Run: headless pygame with SDL's dummy video driver; simulated clock (each Clock.tick advances the game by its frame time, no real sleeping); random seed 0; keys injected as events and as key.get_pressed() state; no mouse input.
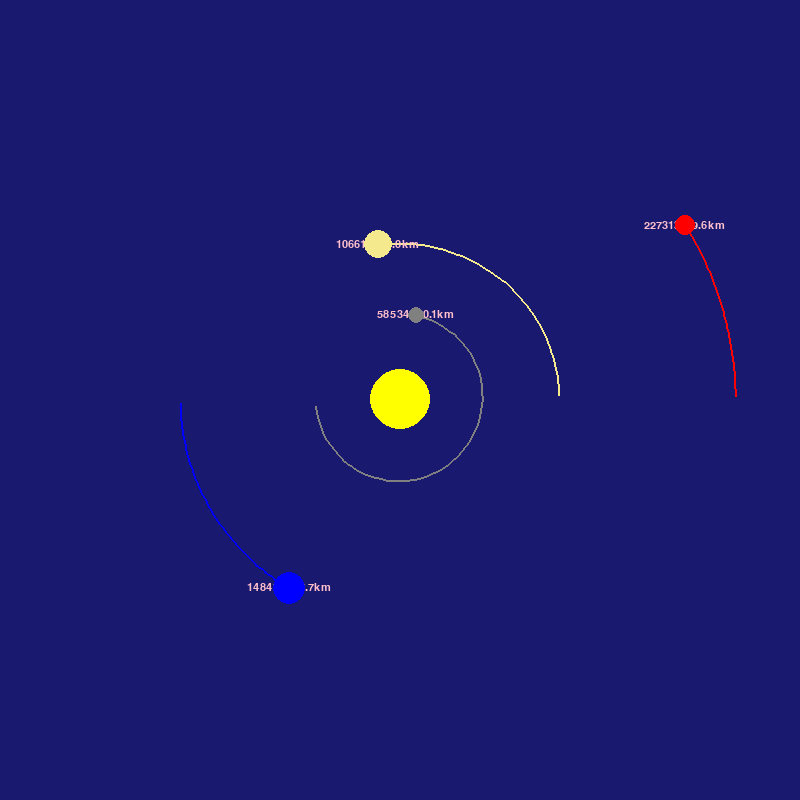
Frame 1 of 4 · flips 1–60 · no input
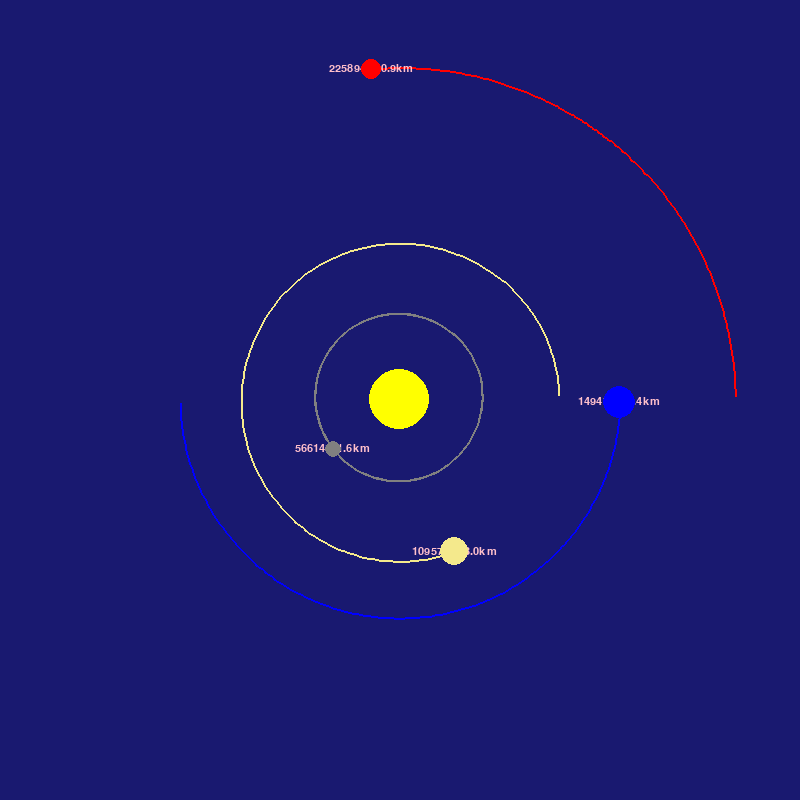
Frame 2 of 4 · flips 61–180 · tapped SPACE, RETURN · held RIGHT (→), D
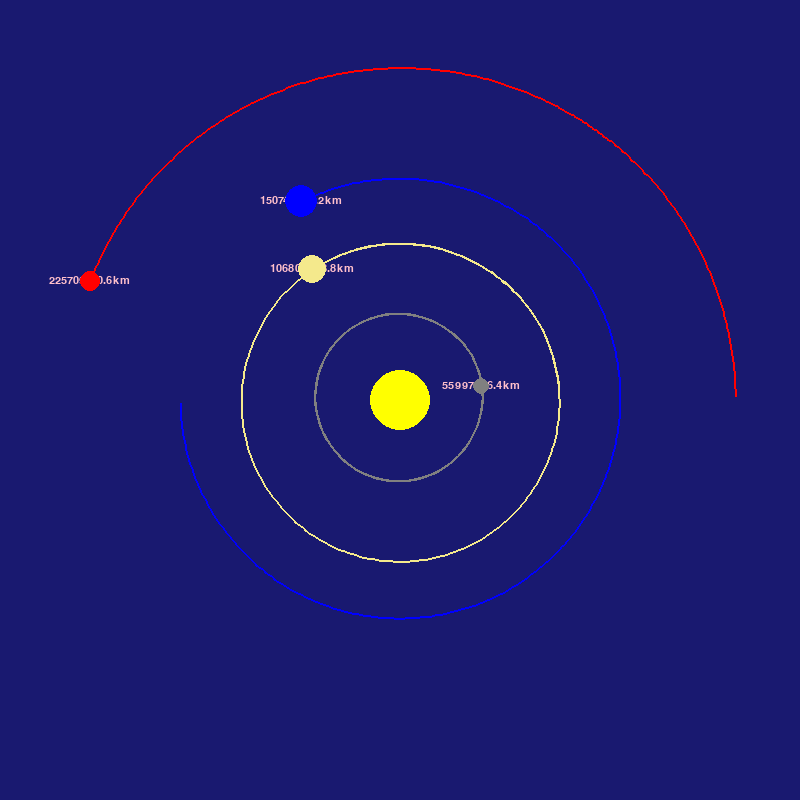
Frame 3 of 4 · flips 181–300 · held DOWN (↓), S
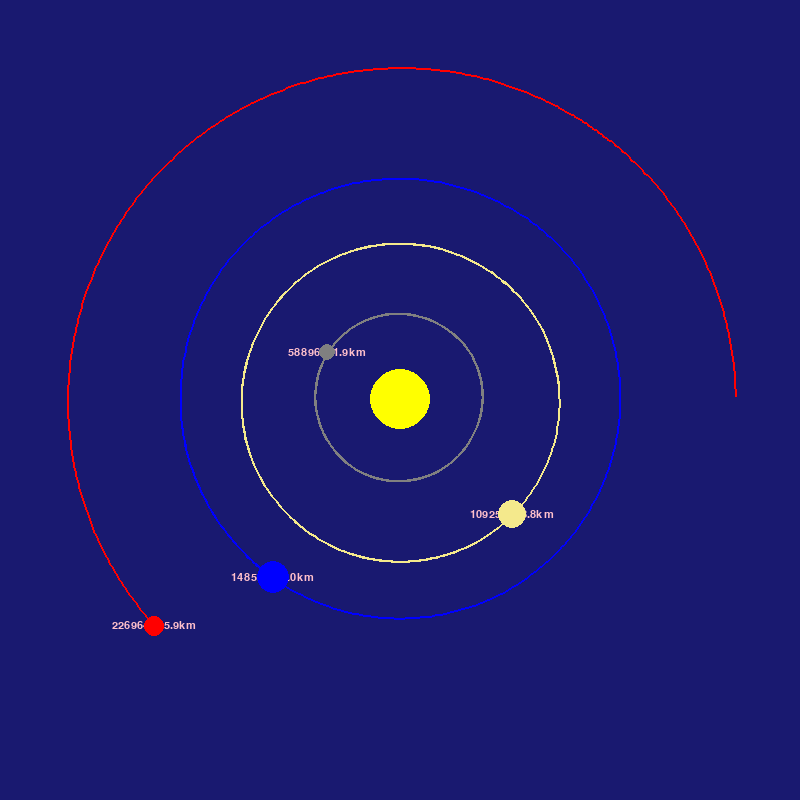
Frame 4 of 4 · flips 301–420 · held LEFT (←), A, UP (↑), W

The pygame program that drew these frames:

import pygame
import math
from typing import Any


pygame.init()  # initializing all pygame

WIDTH, HEIGHT = 800, 800
screen = pygame.display.set_mode((WIDTH, HEIGHT))
pygame.display.set_caption("planet simulation")

BLUE = (25,25,112)
YELLOW = (255, 255, 0)
PINK = (255, 192, 203)
FONT= pygame.font.SysFont("comicsans", 16)


class Planet:
    AU= 149.6e6 * 1000     
    G= 6.67428e-11
    SCALE= 220 / AU  #1AU = 100 pixels
    TIMESTEP= 3600*24  



    def __init__(self, x, y, radius, color, mass):
        self.x = x
        self.y = y
        self.radius = radius
        self.color = color
        self.mass = mass

        self.sun = False
        self.distance_to_sun = 0
        self.orbit: list[tuple[float, float]] = []

        self.x_vel = 0
        self.y_vel = 0
#copernicus used trigonometry to estimate distance of planets from sun however all distances seemed to be relative with the distnce between earth and sun

    def draw(self, win: pygame.Surface):
        draw_x = self.x * self.SCALE + WIDTH / 2
        draw_y = self.y * self.SCALE + HEIGHT / 2

        updated_points: list[tuple[int, int]] = []
        for x, y in self.orbit:
            updated_points.append((int(x * self.SCALE + WIDTH / 2), int(y * self.SCALE + HEIGHT / 2)))

        if len(updated_points) > 1:
            pygame.draw.lines(win, self.color, False, updated_points, 2)
        if not self.sun:
            distance_text = FONT.render(f"{round(self.distance_to_sun/1000, 1)}km", 1, PINK)
            win.blit(distance_text, (draw_x - distance_text.get_width()/2, draw_y - distance_text.get_height()/2))
        pygame.draw.circle(win, self.color, (int(draw_x), int(draw_y)), self.radius)

    def attraction(self, other):
        other_x, other_y = other.x, other.y
        # first thing to do is to calculate distance between current planet and the other planet
        distance_x = other_x - self.x
        distance_y = other_y - self.y
        distance = math.sqrt(distance_x ** 2 + distance_y ** 2)

        if other.sun:
            self.distance_to_sun = distance
#F= G Mm/r^2 -using newton's law of universal gravitation 
        force = self.G * self.mass * other.mass / distance**2
        theta = math.atan2(distance_y, distance_x)
        force_x = math.cos(theta) * force
        force_y = math.sin(theta) * force
        return force_x, force_y 

    def update_position(self, planets):
        total_fx = total_fy = 0
        for planet in planets:
            if self == planet:
                continue

            fx, fy = self.attraction(planet)
            total_fx += fx
            total_fy += fy

        self.x_vel += total_fx / self.mass * self.TIMESTEP
        self.y_vel += total_fy / self.mass * self.TIMESTEP

        self.x += self.x_vel * self.TIMESTEP
        self.y += self.y_vel * self.TIMESTEP
        self.orbit.append((self.x, self.y))



def main():
    run = True
    clock = pygame.time.Clock()

    sun = Planet(0, 0, 30, YELLOW, 1.98892 * 10**30)
    sun.sun = True
#velocity in m/s
    earth = Planet(-1 * Planet.AU, 0, 16, (0, 0, 255), 5.9742 * 10**24)
    earth.y_vel = 29.783 * 1000  
    mars = Planet(1.524 * Planet.AU, 0, 10, (255, 0, 0), 6.39 * 10**23)
    mars.y_vel = -24.077 * 1000
    mercury = Planet(-0.387 * Planet.AU, 0, 8, (128, 128, 128), 3.30 * 10**23)
    mercury.y_vel = 47.4 * 1000
    venus = Planet(0.723 * Planet.AU, 0, 14, (244,233,140), 4.8685 * 10**24)
    venus.y_vel = -35.02 * 1000
    planets = [sun, earth, mars, mercury, venus]


    while run:
        clock.tick(60)

        for event in pygame.event.get():
            if event.type == pygame.QUIT:
                run = False

        screen.fill(BLUE)

        for planet in planets:
            planet.update_position(planets)
            planet.draw(screen)

        pygame.display.flip()

    pygame.quit()     

main()
